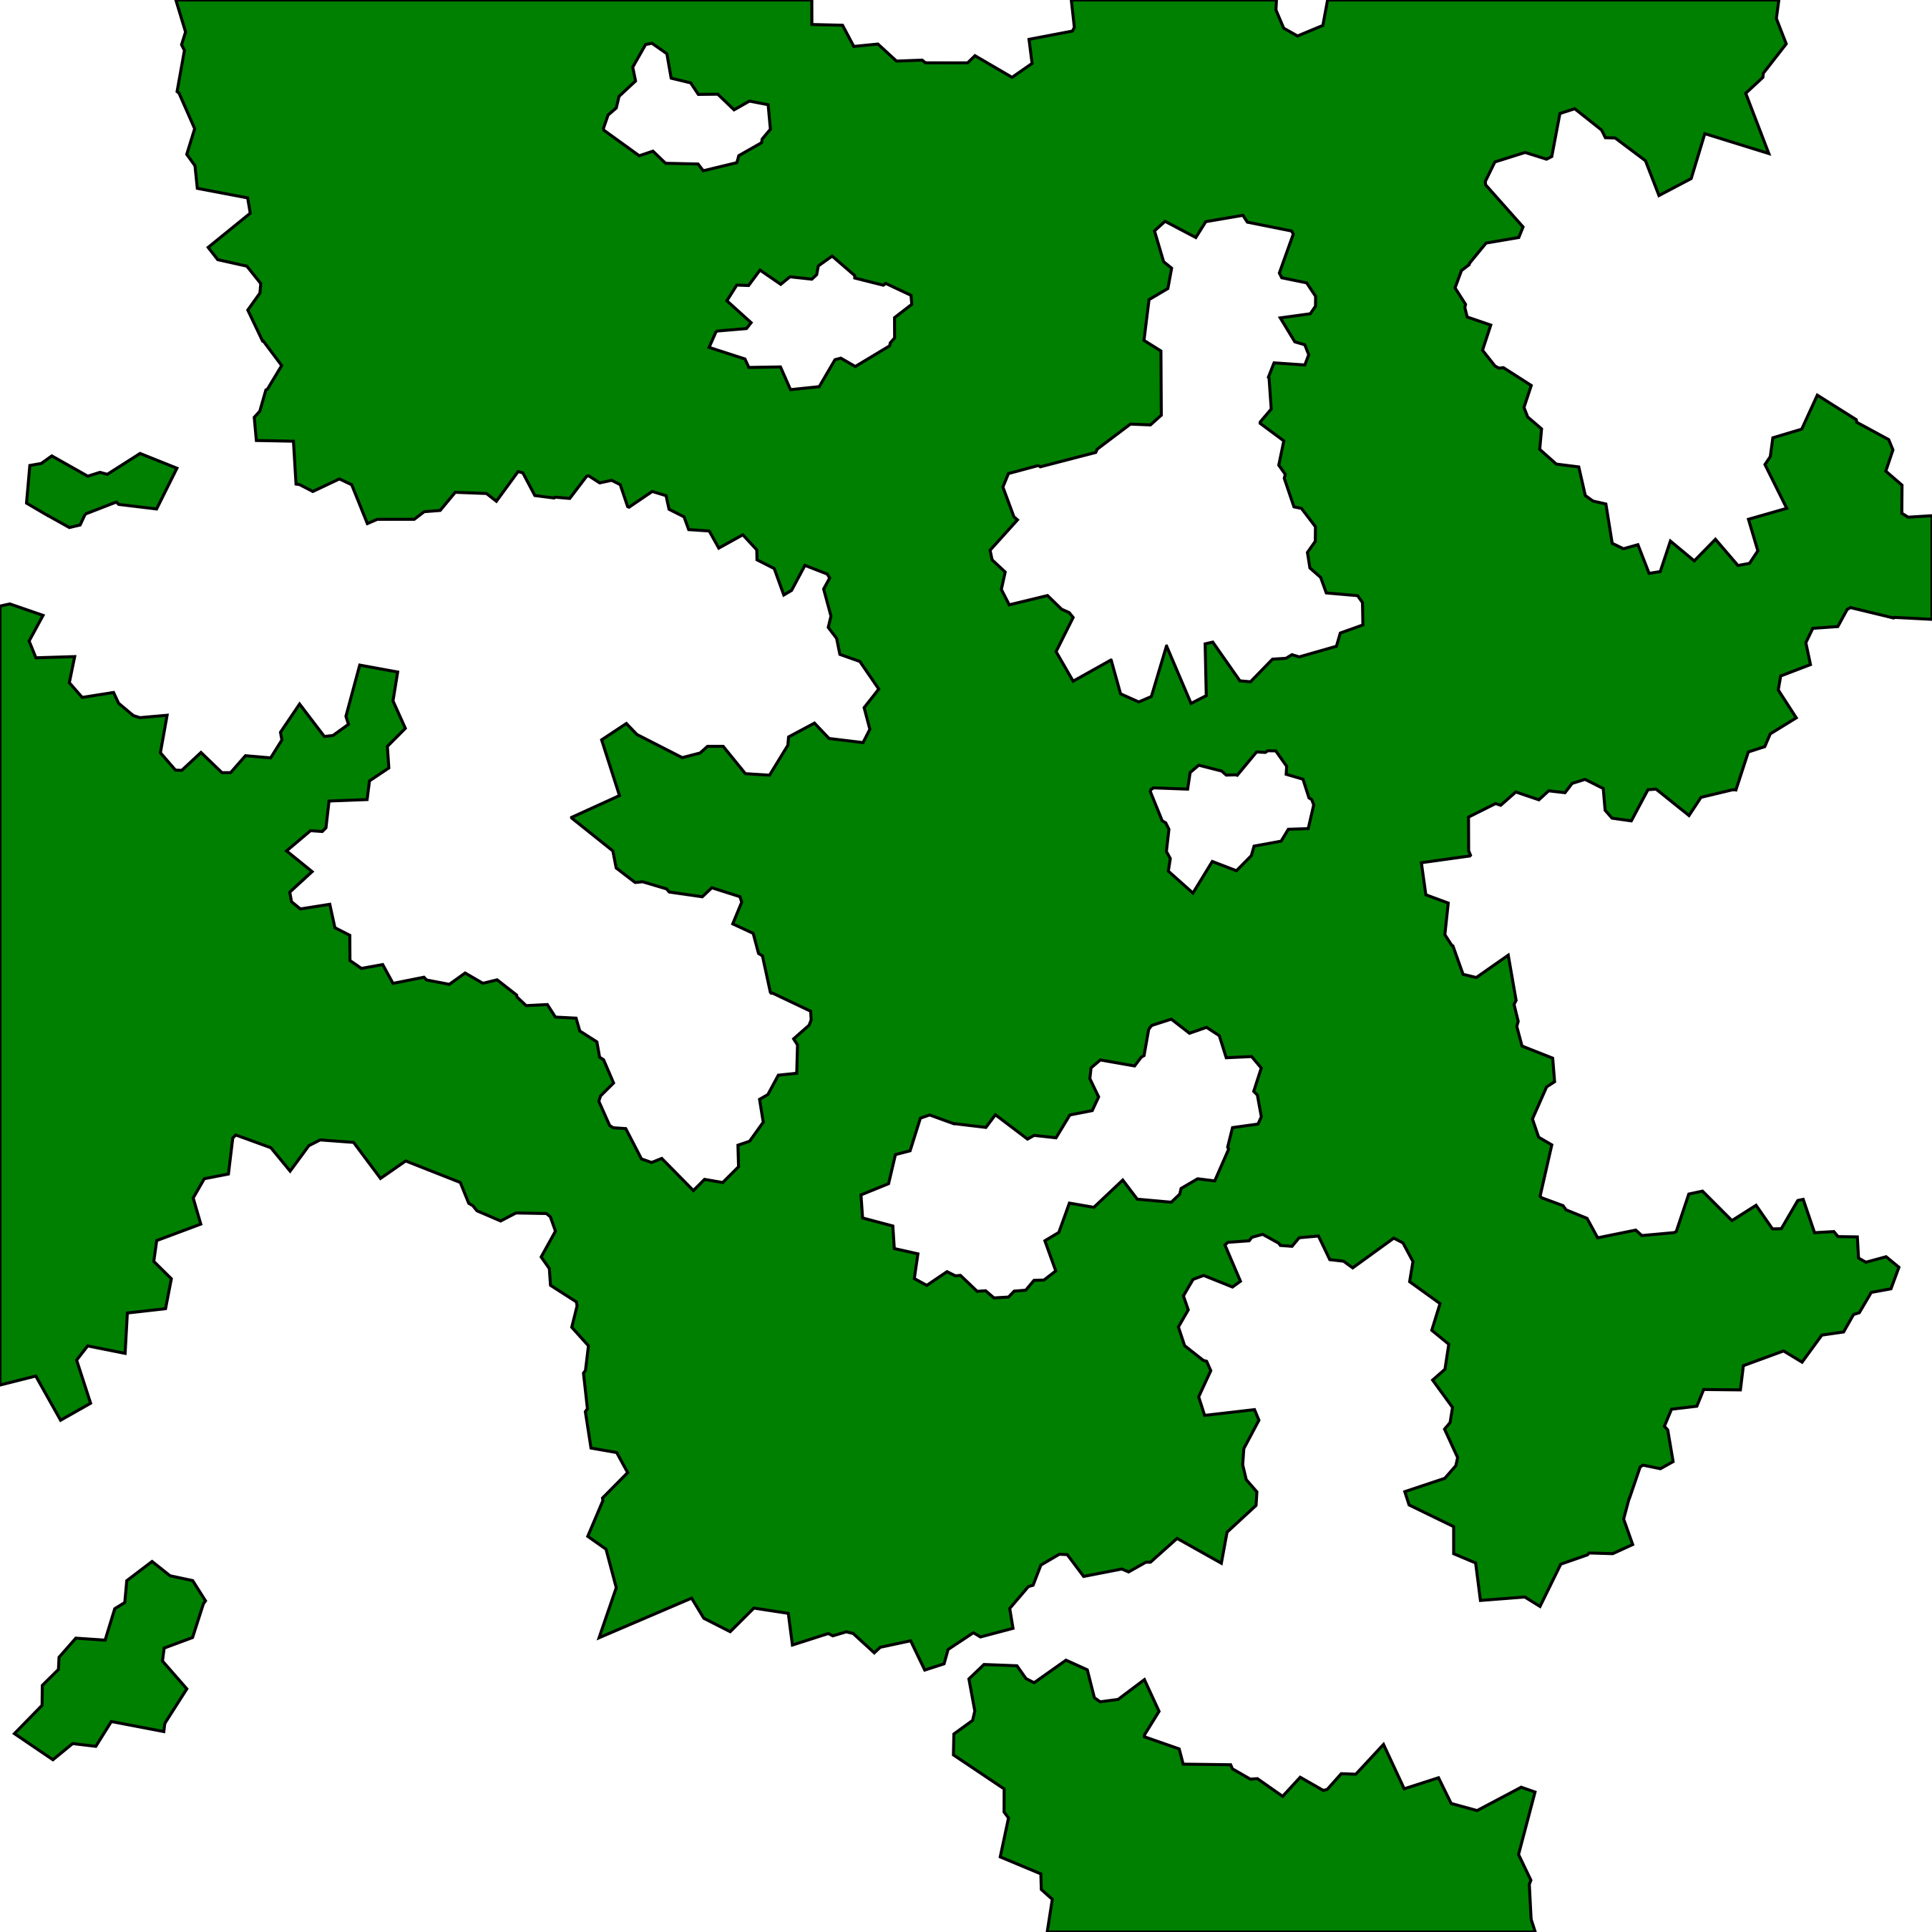

Recreate this plot in Python.
import game
import generator
import numpy as np
import matplotlib.pyplot as plt
from matplotlib.patches import PathPatch
from matplotlib.path import Path
from numpy import asarray, concatenate, ones
from shapely.geometry import Polygon, MultiPolygon
import random

def display():
    pass

def test():
    aPoints = np.random.randint(-512, 512, 128).tolist()
    bPoints = np.random.randint(-512, 512, 128).tolist()
    points = []
    for i in range(len(aPoints)):
        points.append([aPoints[i], bPoints[i]])

    points = np.asarray(points)

    from scipy.spatial import Voronoi, voronoi_plot_2d
    from scipy.spatial import Delaunay
    vor = Voronoi(points, qhull_options = '')
    tri = Delaunay(points)

    #print(vor.point_region)
    #print(tri.points)

    print(points[0])
    indices, indptr = tri.vertex_neighbor_vertices
    neighbors = indptr[indices[0]:indices[0+1]]
    print(neighbors)
    for index in neighbors:
        print(points[index])

    voronoi_plot_2d(vor)
    plt.triplot(points[:,0], points[:,1], tri.simplices.copy())
    plt.plot(points[:,0], points[:,1], 'o')
    plt.show()

def gameTest():
    world_size = 16384
    #points, polygons, neighbours, type, allowed = generator.generate(8192,2048,iter = 2)
    #points, polygons, neighbours, type, allowed = generator.generate(8192,2048,iter = 2,seed=random.getrandbits(64))
    points, polygons, neighbours, type, allowed, disallowed, bg = generator.generate(world_size,8192,iter = 2,seed=random.getrandbits(64)) #random.getrandbits(64)
    fig = plt.figure(0, figsize=(9,9), dpi=100)
    plt.subplots_adjust(bottom = 0)
    plt.subplots_adjust(top = 1)
    plt.subplots_adjust(right = 1)
    plt.subplots_adjust(left = 0)
    plt.axis('off')
    ax = fig.add_subplot(111)
    ax.set_xlim(-world_size, world_size)
    ax.set_ylim(-world_size, world_size)
    #Change to a,b,c,d... later
    for i, pair in enumerate(zip(points, polygons, neighbours, type)):
        #print(str(i)+'/'+str(len(points)))
        polygon = [p for p in pair[1].exterior.coords]
        if pair[3] == 'MOUNTAIN':
            plt.fill(*zip(*polygon), 'k', alpha=0.6)
        elif pair[3] == 'FOREST':
            plt.fill(*zip(*polygon), color='#030D03', alpha=0.8, edgecolor='k')
        elif pair[3] == 'PLAINS':
            plt.fill(*zip(*polygon), 'g', alpha=0.6, edgecolor='k')
        elif pair[3] == 'DESERT':
            plt.fill(*zip(*polygon), 'y', alpha=0.6, edgecolor='k')
        elif pair[3] == 'ICE':
            plt.fill(*zip(*polygon), 'w', alpha=0.6, edgecolor='k')
        else:
            plt.fill(*zip(*polygon), color='#00008b', alpha=0.6, edgecolor='k')
        #plt.plot(pair[0][0], pair[0][1], 'go')
        #plt.annotate(str(points.index(pair[0])), pair[0])
        #for index in pair[2]:
        #    plt.plot([pair[0][0], points[index][0]], [pair[0][1], points[index][1]], 'ro-', markersize=1)

    fig2 = plt.figure(1, figsize=(9,9), dpi=100)
    plt.subplots_adjust(bottom = 0)
    plt.subplots_adjust(top = 1)
    plt.subplots_adjust(right = 1)
    plt.subplots_adjust(left = 0)
    plt.axis('off')
    ax = fig2.add_subplot(111)
    ax.set_xlim(-world_size, world_size)
    ax.set_ylim(-world_size, world_size)

    if isinstance(allowed, MultiPolygon):
        for poly in allowed.geoms:
            path = pathify(poly)
            patch = PathPatch(path, facecolor='g', edgecolor='k', alpha=0.4)
            ax.add_patch(patch)
    else:
        path = pathify(allowed)
        patch = PathPatch(path, facecolor='g', edgecolor='k', alpha=0.4)
        ax.add_patch(patch)


    fig3 = plt.figure(2, figsize=(9,9), dpi=100)
    plt.subplots_adjust(bottom = 0)
    plt.subplots_adjust(top = 1)
    plt.subplots_adjust(right = 1)
    plt.subplots_adjust(left = 0)
    plt.axis('off')
    ax = fig3.add_subplot(111)
    if isinstance(disallowed, MultiPolygon):
        for poly in disallowed.geoms:
            path = pathify(poly)
            patch = PathPatch(path, facecolor='k', edgecolor='k', alpha=0.4)
            ax.add_patch(patch)
    else:
        path = pathify(disallowed)
        patch = PathPatch(path, facecolor='g', edgecolor='k', alpha=0.4)
        ax.add_patch(patch)
    ax.set_xlim(-world_size, world_size)
    ax.set_ylim(-world_size, world_size)

    fig4 = plt.figure(3, figsize=(9,9), dpi=100)
    plt.subplots_adjust(bottom = 0)
    plt.subplots_adjust(top = 1)
    plt.subplots_adjust(right = 1)
    plt.subplots_adjust(left = 0)
    plt.axis('off')
    ax = fig4.add_subplot(111)
    for poly in bg:
        if isinstance(poly, MultiPolygon):
            for poly_ in poly.geoms:
                path = pathify(poly_)
                patch = PathPatch(path, facecolor='b', edgecolor='k', alpha=0.4)
                ax.add_patch(patch)
        else:
            path = pathify(poly)
            patch = PathPatch(path, facecolor='b', edgecolor='k', alpha=0.4)
            ax.add_patch(patch)
    ax.set_xlim(-world_size, world_size)
    ax.set_ylim(-world_size, world_size)

    fig.savefig('debug_whole.png', dpi=300)
    fig2.savefig('debug_unmerged.png', dpi=300)
    fig3.savefig('debug_merged.png', dpi=300)
    plt.show()

def ring_coding(ob):
    # The codes will be all "LINETO" commands, except for "MOVETO"s at the
    # beginning of each subpath
    n = len(ob.coords)
    codes = ones(n, dtype=Path.code_type) * Path.LINETO
    codes[0] = Path.MOVETO
    return codes

def pathify(polygon):
    # Convert coordinates to path vertices. Objects produced by Shapely's
    # analytic methods have the proper coordinate order, no need to sort.
    vertices = concatenate(
                    [asarray(polygon.exterior)]
                    + [asarray(r) for r in polygon.interiors])
    codes = concatenate(
                [ring_coding(polygon.exterior)]
                + [ring_coding(r) for r in polygon.interiors])
    return Path(vertices, codes)

gameTest()
